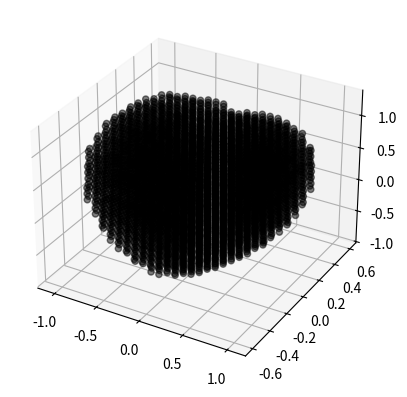

Write Python code to recreate this figure.
import matplotlib.pyplot as plt  # 导入绘图模块
from mpl_toolkits.mplot3d import Axes3D  # 3d绘图模块
import numpy as np  # 导入数值计算拓展模块

# start generating points
x_lim = np.linspace(-10, 10, 220)
y_lim = np.linspace(-10, 10, 220)
z_lim = np.linspace(-10, 10, 220)
X_points = []  # 用来存放绘图点X坐标
Y_points = []  # 用来存放绘图点Y坐标
Z_points = []  # 用来存放绘图点Z坐标
for x in x_lim:
    for y in y_lim:
        for z in z_lim:
            if (x ** 2 + (9 / 4) * y ** 2 + z ** 2 - 1) ** 3 - (9 / 80) * y ** 2 * z ** 3 - x ** 2 * z ** 3 <= 0:
                X_points.append(x)
                Y_points.append(y)
                Z_points.append(z)

###start plot love
fig = plt.figure()  # 画布初始化
ax = fig.add_subplot(111, projection='3d')  # 采用3d绘图
ax.scatter(X_points, Y_points, Z_points, s=20, alpha=0.5, color="k")  # 3d散点图填充
plt.show()
